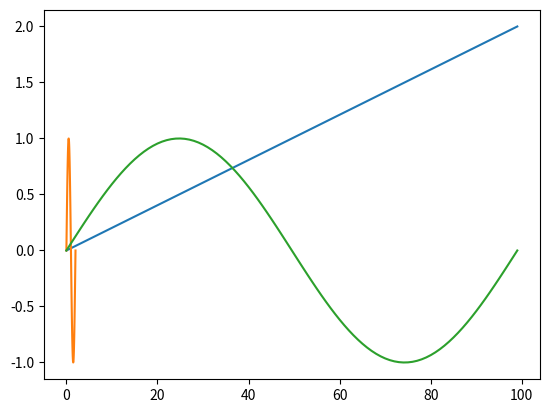
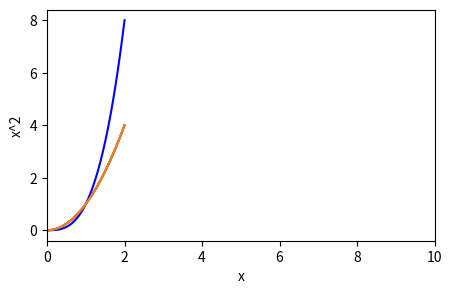
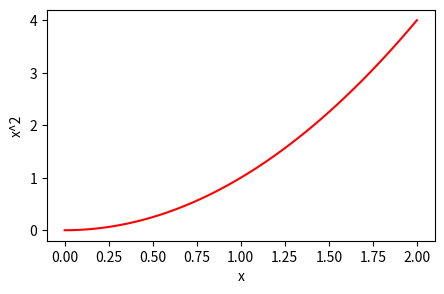

Write the Python code that produced these figures, in order. (Note: this script raises an exception after producing the figures.)
# La manera estándar es importar matplotlib directamente

import matplotlib

# En este caso usaremos el alias plt para referirnos de manera más abreviada a matplot.pyplot

import numpy as np
import matplotlib.pyplot as plt

%matplotlib inline

x = np.linspace(0, 2, 100)
print(x)

plt.plot(x)

x = np.linspace(0, 2, 100)
y = np.sin(x*np.pi)

plt.plot(x,y)

plt.plot(y)

figure, ax = plt.subplots(2, 2)
print(ax)
print(figure)

ax[1]

# Go ahead and explicitly create a figure and an axes
fig, ax = plt.subplots(1, 1, figsize=(5,3))

# Plot our x variable on the x-axis and x^2 on the y-axis
ax.plot(x, x**2, c='red')
ax.plot(x, x**3, c='blue')
plt.xlabel("Distancia")
plt.ylabel("Velocidad")

ax.set_xlim(0,10)

plt.plot(x,x**2)
plt.xlim(0,10)

plt.show()

%matplotlib inline

# Add some labels to the plot

plt.plot(x,x**2)
plt.xlabel('x')
plt.ylabel('x^2')

fig, ax = plt.subplots(1, 1, figsize=(5,3))
ax.plot(x, x**2, c='red')
ax.set_xlabel('x')
ax.set_ylabel('x^2')

# Needed to reuse and see the updated plot while using inline
#display(fig)

display(fig)

# Let's add a title with a bit of latex syntax
ax.set_title('$y = x^2$', fontdict={'size':22})

display(fig)

fig, ax = plt.subplots(1, 1)

# Plot a set of different polynomials.
# The label argument is used when generating a legend.
ax.plot(x, x, label='$x$')
ax.plot(x, x * x, label='$x^2$')
ax.plot(x, x**3, label='$x^3$')

# Add labels and title
ax.set_xlabel('x')
ax.set_ylabel('f(x)')
ax.set_title('Polynomials')

# Add gridlines
ax.grid(True)

# Add a legend to the upper left corner of the plot
ax.legend(loc='lower left')

help(plt.subplots)

fig, ax = plt.subplots(1, 3, figsize=(15,8))

# Plot a set of different polynomials.
# The label argument is used when generating a legend.
ax[0].plot(x, x, '-', label='$x$', c='blue')
ax[1].plot(x, x * x, '--', label='$x^2$')
ax[2].plot(x, x**3, '.', label='$x^3$')

# Add labels and title
for i in range(3):
    ax[i].set_xlabel('x')
    ax[i].set_ylabel('f(x)')
    ax[i].set_title('Polynomials')

    # Add gridlines
    ax[i].grid(True)

    # Add a legend to the upper left corner of the plot
    ax[i].legend(loc='upper left')

# El método savefig() nos permite guardar el gráfico como un archivo en el computador

fig.savefig('figures/grafico1.pdf')

# La extensión del nombre archivo determina el formato en que será guardado el gráfico

fig.savefig('figures/grafico1.png')



# Mediciones del periodo y semieje mayor de los planetas del Sistema Solar

p = np.array([0.214,0.615,1,1.88,11.9,29.4,83.7,163.7,247.9])
a = np.array([0.387,0.723,1,1.52,5.2,9.58,19.2,30.05,39.48])





